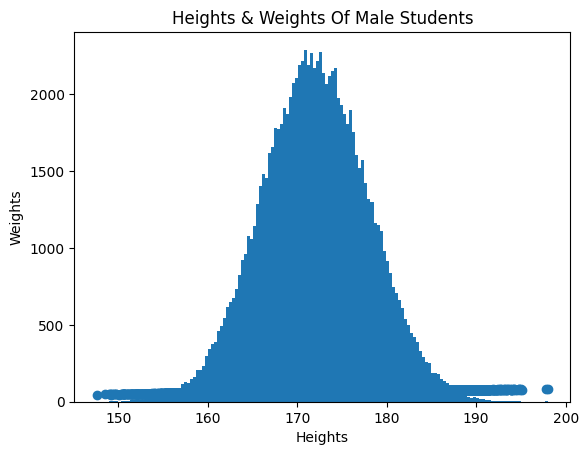

Here is the Python script that generated this plot:
#!/bin/usr/env python3
# -*- coding: utf-8 -*-
# -------------------------------
# Author: SuphxLin
# CreateTime: 2020/08/01 12:47
# FileName: 07.身高正态分布可视化
# Description: 
# Question:
from numpy import array
from numpy.random import normal
import matplotlib as mpl
# 防止中文乱码，将字体设置为华文黑体
mpl.rcParams['font.sans-serif'] = ['SimHei']


def genData():
    heights = []
    weights = []
    N = 100000

    for i in range(N):
        # 身高服从均值172，标准差为6的正态分布
        height = normal(172, 6)
        # 体重由身高作为自变量的线性回归模型产生，误差服从标准正态分布
        weight = (height - 80) * 0.7 + normal(0, 1)

        heights.append(height)
        weights.append(weight)
    return array(heights), array(weights)


heights, weights = genData()
print(heights)
print(weights)

from matplotlib import pyplot


# 绘制直方图
def drawHist(values, xlabel, ylabel, title):
    # 创建直方图
    # 第一个参数为待绘制的定量数据，不同于定性数据，这里并没有事先进行频数统计
    # 第二个参数为划分的区间个数
    pyplot.hist(values, 150)
    pyplot.xlabel('身高')
    pyplot.ylabel('频数')
    pyplot.title('成年男性身高分布图（均值为172，标准差为6）')
    pyplot.show()


heightsXlabel = '身高'
heightsYlabel = '频数'
heightsTitle = '成年男性身高分布图（均值为172，标准差为6）'
drawHist(heights, heightsXlabel, heightsYlabel, heightsTitle)


# 绘制散点图
def drawScatter(heights, weights):
    # 创建散点图
    # 第一个参数为点的横坐标
    # 第二个参数为点的纵坐标
    pyplot.scatter(heights, weights)
    pyplot.xlabel('Heights')
    pyplot.ylabel('Weights')
    pyplot.title('Heights & Weights Of Male Students')
    pyplot.show()


drawScatter(heights, weights)